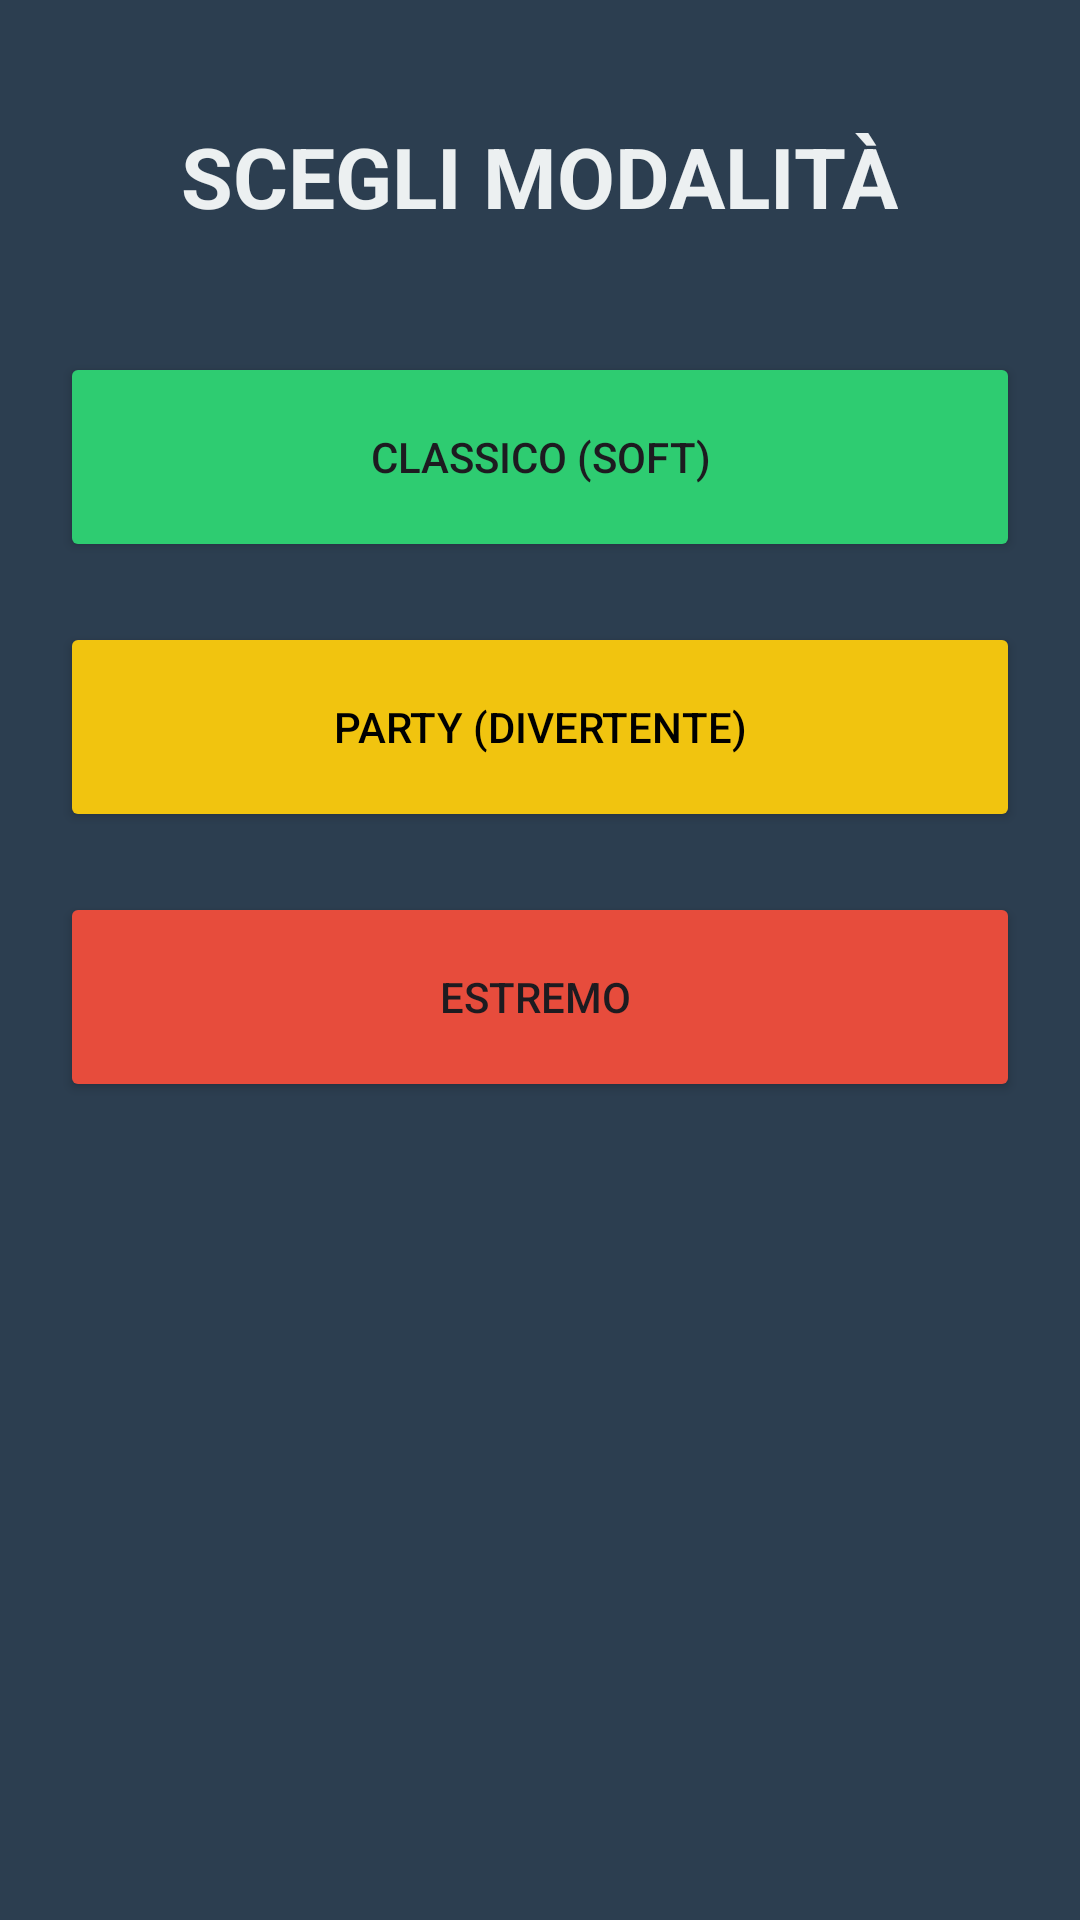

Reconstruct the res/layout file that produces this screen, plus the resources it refers to.
<!-- AndroidManifest.xml: application theme Theme.Game -->
<!-- res/layout/activity_obbligo_verita.xml -->
<?xml version="1.0" encoding="utf-8"?>
<LinearLayout
    xmlns:android="http://schemas.android.com/apk/res/android"
    android:layout_width="match_parent"
    android:layout_height="match_parent"
    android:orientation="vertical"
    android:padding="20dp"
    android:background="#2C3E50"
    android:gravity="center_horizontal">

    <TextView
        android:layout_width="wrap_content"
        android:layout_height="wrap_content"
        android:text="SCEGLI MODALITÀ"
        android:textSize="28sp"
        android:textColor="#ECF0F1"
        android:textStyle="bold"
        android:layout_marginTop="20dp"
        android:layout_marginBottom="40dp"/>

    <Button
        android:id="@+id/btn_mode_classic"
        android:layout_width="match_parent"
        android:layout_height="70dp"
        android:text="CLASSICO (Soft)"
        android:backgroundTint="#2ECC71"
        android:layout_marginBottom="20dp"/>

    <Button
        android:id="@+id/btn_mode_party"
        android:layout_width="match_parent"
        android:layout_height="70dp"
        android:text="PARTY (Divertente)"
        android:backgroundTint="#F1C40F"
        android:textColor="#000000"
        android:layout_marginBottom="20dp"/>

    <Button
        android:id="@+id/btn_mode_hard"
        android:layout_width="match_parent"
        android:layout_height="70dp"
        android:text="ESTREMO "
        android:backgroundTint="#E74C3C"
        android:layout_marginBottom="20dp"/>

</LinearLayout>
<!-- resources referenced by this layout -->
<resources>
  <style name="Theme.Game" parent="Base.Theme.GamePlus" />
  <style name="Base.Theme.GamePlus" parent="Theme.Material3.DayNight.NoActionBar">
      </style>
</resources>
